Image classification data set "studio_data" (React-Developer751/new-ia on GitHub). Class labels (51): accounting finance, agriculture farm, bakery, barber, bookstore, cafe, car repair, car showroom, car wash, cleaning, clinic doctor, coaching tuition, construction, dental, digital agency, ecommerce, electrician, event party, fast food, florist, grocery, gym, ice cream, indian thali, interior design, jewellery, juice bar, kurti store, law firm, logistics, mobile app, none, pet clinic, pharmacy, photography, plumbing, real estate, italian restaurant, SaaS, salon, saree boutique, school, shoe store, solar energy, spa, sushi, sweet shop, toy store, travel agency, wedding, yoga.

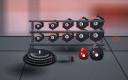
Label: gym

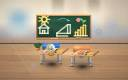
Label: school

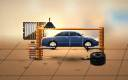
Label: car repair

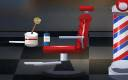
Label: barber

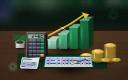
Label: accounting finance

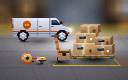
Label: logistics
